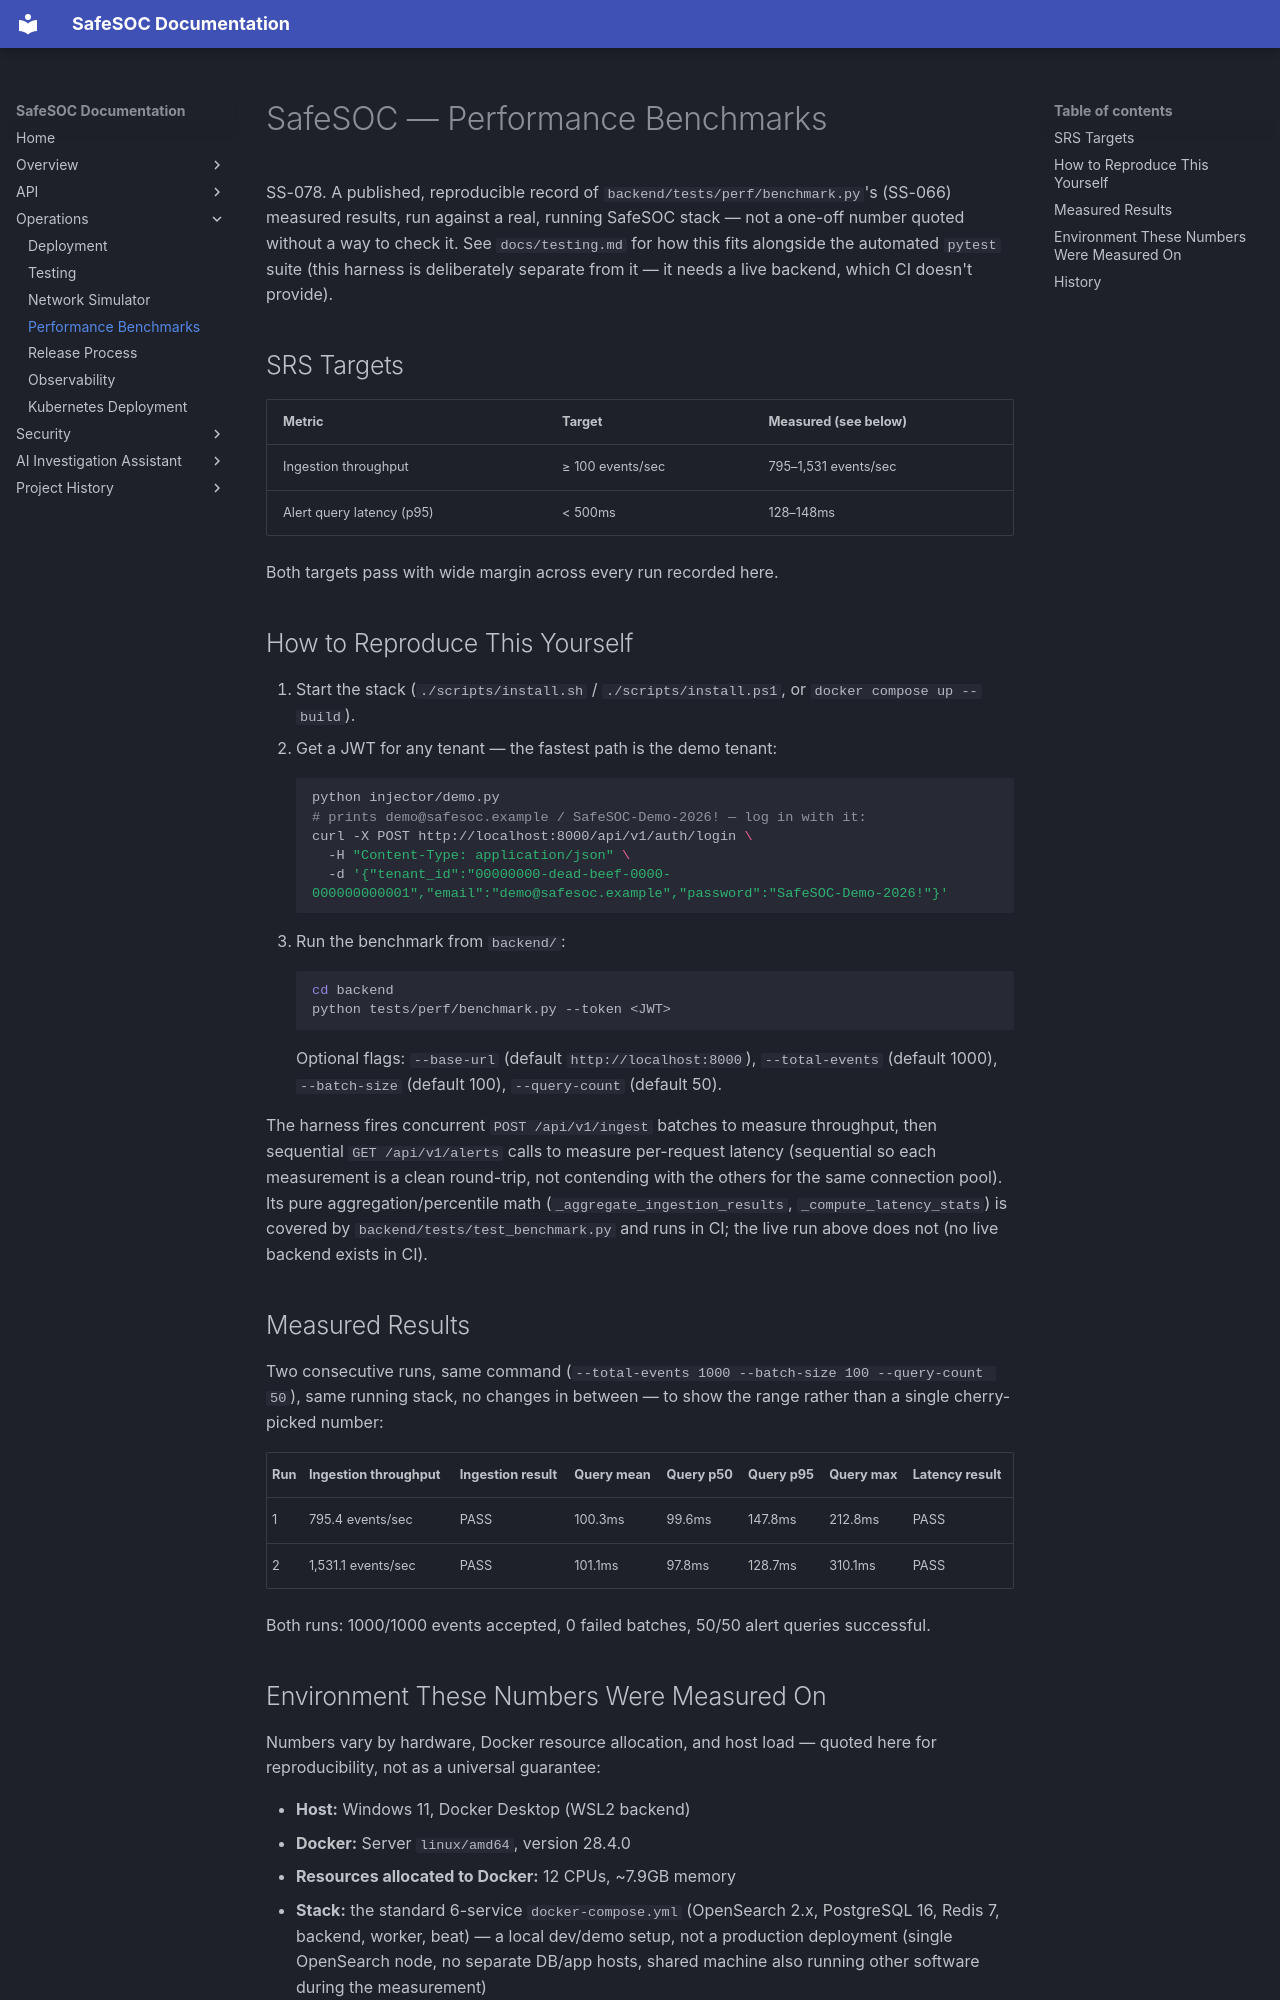

repository: safe-soc/SafeSoc · page: performance-benchmarks/index.html · generator: mkdocs

# SafeSOC — Performance Benchmarks

SS-078. A published, reproducible record of `backend/tests/perf/benchmark.py`'s (SS-066) measured results, run against a real, running SafeSOC stack — not a one-off number quoted without a way to check it. See `docs/testing.md` for how this fits alongside the automated `pytest` suite (this harness is deliberately separate from it — it needs a live backend, which CI doesn't provide).

## SRS Targets

| Metric | Target | Measured (see below) |
|---|---|---|
| Ingestion throughput | ≥ 100 events/sec | 795–1,531 events/sec |
| Alert query latency (p95) | < 500ms | 128–148ms |

Both targets pass with wide margin across every run recorded here.

## How to Reproduce This Yourself

1. Start the stack (`./scripts/install.sh` / `./scripts/install.ps1`, or `docker compose up --build`).
2. Get a JWT for any tenant — the fastest path is the demo tenant:
   ```bash
   python injector/demo.py
   # prints demo@safesoc.example / SafeSOC-Demo-2026! — log in with it:
   curl -X POST http://localhost:8000/api/v1/auth/login \
     -H "Content-Type: application/json" \
     -d '{"tenant_id":"00000000-dead-beef-0000-000000000001","email":"demo@safesoc.example","password":"SafeSOC-Demo-2026!"}'
   ```
3. Run the benchmark from `backend/`:
   ```bash
   cd backend
   python tests/perf/benchmark.py --token <JWT>
   ```
   Optional flags: `--base-url` (default `http://localhost:8000`), `--total-events` (default 1000), `--batch-size` (default 100), `--query-count` (default 50).

The harness fires concurrent `POST /api/v1/ingest` batches to measure throughput, then sequential `GET /api/v1/alerts` calls to measure per-request latency (sequential so each measurement is a clean round-trip, not contending with the others for the same connection pool). Its pure aggregation/percentile math (`_aggregate_ingestion_results`, `_compute_latency_stats`) is covered by `backend/tests/test_benchmark.py` and runs in CI; the live run above does not (no live backend exists in CI).

## Measured Results

Two consecutive runs, same command (`--total-events 1000 --batch-size 100 --query-count 50`), same running stack, no changes in between — to show the range rather than a single cherry-picked number:

| Run | Ingestion throughput | Ingestion result | Query mean | Query p50 | Query p95 | Query max | Latency result |
|---|---|---|---|---|---|---|---|
| 1 | 795.4 events/sec | PASS | 100.3ms | 99.6ms | 147.8ms | 212.8ms | PASS |
| 2 | 1,531.1 events/sec | PASS | 101.1ms | 97.8ms | 128.7ms | 310.1ms | PASS |

Both runs: 1000/1000 events accepted, 0 failed batches, 50/50 alert queries successful.
